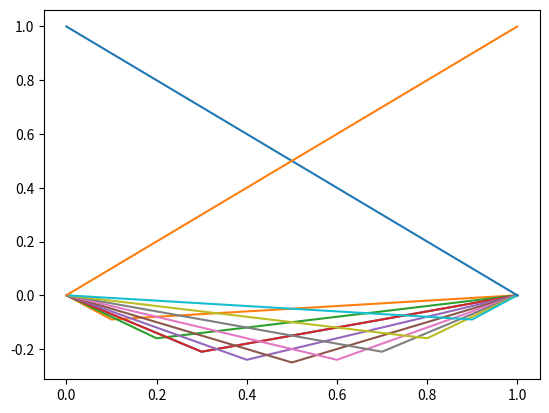

Python code for this plot: (Note: this script raises an exception after producing the figure.)
%matplotlib inline
import numpy as np
import matplotlib.pyplot as plt

def A_matrix_full(m):
    em = np.ones(m+2)
    e1=np.ones(m+1)
    A = (np.diag(-2*em,0)+np.diag(e1,-1)+np.diag(e1,1))*(m+1)**2
    A[0,0] = 1.; A[0,1]=0.; A[-1,-1]=1.; A[-1,-2]=0.
    return A

m=9
h = 1./(m+1)
x = np.linspace(0,1,m+2)
A=A_matrix_full(m)
print(A)

B = np.linalg.inv(A)
plt.plot(x,B[:,3]/h);

for j in range(1,m+1):
    plt.plot(x,B[:,j]/h);

plt.plot(x,B[:,0])

plt.plot(x,B[:,-1])

def A_matrix(m):
    em = np.ones(m)
    e1=np.ones(m-1)
    return (np.diag(-2*em,0)+np.diag(e1,-1)+np.diag(e1,1))*(m+1)**2

for m in(9,99,999):
    B = np.linalg.inv(A_matrix(m))
    print(np.max(np.abs(np.linalg.eigvals(B))))

print(1./np.pi**2)

m=50
A=A_matrix(m)
[lamda,u]=np.linalg.eig(A)
ind = np.argsort(abs(lamda))
spectrum = lamda[ind]
print('Eigenvalues: ', spectrum)
B = np.linalg.inv(A)
print('Norm of A^{-1}:', np.linalg.norm(B,2))

# sort the eigenvectors too
v=np.zeros(np.shape(u))
for i in range(len(ind)):
    v[:,i]=u[:,ind[i]]

from ipywidgets import interact, widgets

def plot_eigenvector(p):
    x=np.linspace(0,1,m+2)
    plt.clf()
    plt.plot(x[1:-1],v[:,p])
    plt.title('Eigenvector $u^{'+str(p)+'}$, corresponding to eigenvalue $\lambda^{'+str(p)+'}='+str(spectrum[p])+'$')

interact(plot_eigenvector, p=widgets.IntSlider(min=0,max=m-1,value=0));